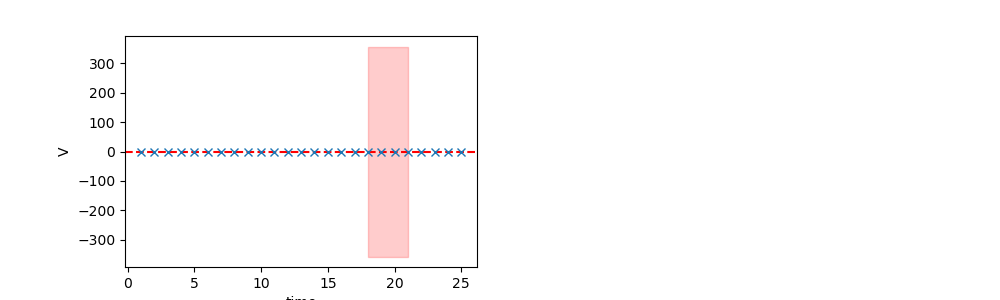

Values plotted in this chart, from the file beside it:
	EffectiveMass	Error	RegUp	RegLow
0	0.1409	356.5	22	18
